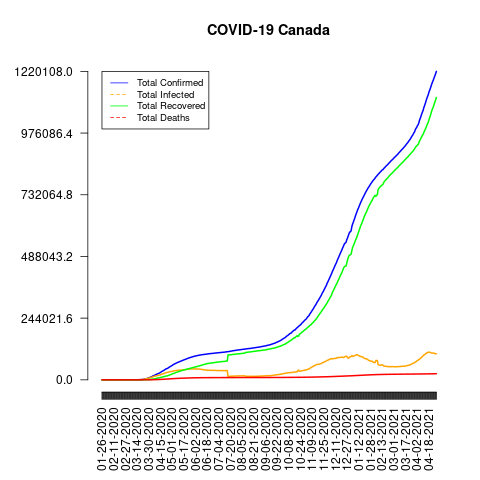

Source data for this figure (header and first rows):
date, total_confirmed, total_deaths, total_recovered, total_infected, mortality_rate, recovery_rate, daily_growth_rate
01-26-2020, 1, 0, 0, 1, 0.0, 0.0, 1
01-27-2020, 1, 0, 0, 1, 0.0, 0.0, 1.0
01-28-2020, 2, 0, 0, 2, 0.0, 0.0, 2.0
01-29-2020, 2, 0, 0, 2, 0.0, 0.0, 1.0
01-30-2020, 3, 0, 0, 3, 0.0, 0.0, 1.5
01-31-2020, 3, 0, 0, 3, 0.0, 0.0, 1.0
02-01-2020, 4, 0, 0, 4, 0.0, 0.0, 1.333
02-02-2020, 4, 0, 0, 4, 0.0, 0.0, 1.0
02-03-2020, 4, 0, 0, 4, 0.0, 0.0, 1.0
02-04-2020, 4, 0, 0, 4, 0.0, 0.0, 1.0
02-05-2020, 5, 0, 0, 5, 0.0, 0.0, 1.25
02-06-2020, 5, 0, 0, 5, 0.0, 0.0, 1.0
02-07-2020, 7, 0, 0, 7, 0.0, 0.0, 1.4
02-08-2020, 7, 0, 0, 7, 0.0, 0.0, 1.0
02-09-2020, 7, 0, 0, 7, 0.0, 0.0, 1.0
02-10-2020, 7, 0, 0, 7, 0.0, 0.0, 1.0
02-11-2020, 7, 0, 0, 7, 0.0, 0.0, 1.0
02-12-2020, 7, 0, 1, 6, 0.0, 14.29, 1.0
02-13-2020, 7, 0, 1, 6, 0.0, 14.29, 1.0
02-14-2020, 7, 0, 1, 6, 0.0, 14.29, 1.0
02-15-2020, 7, 0, 1, 6, 0.0, 14.29, 1.0
02-16-2020, 7, 0, 1, 6, 0.0, 14.29, 1.0
02-17-2020, 8, 0, 1, 7, 0.0, 12.5, 1.143
02-18-2020, 8, 0, 1, 7, 0.0, 12.5, 1.0
02-19-2020, 8, 0, 1, 7, 0.0, 12.5, 1.0
02-20-2020, 8, 0, 1, 7, 0.0, 12.5, 1.0
02-21-2020, 9, 0, 3, 6, 0.0, 33.33, 1.125
02-22-2020, 9, 0, 3, 6, 0.0, 33.33, 1.0
02-23-2020, 9, 0, 3, 6, 0.0, 33.33, 1.0
02-24-2020, 10, 0, 3, 7, 0.0, 30.0, 1.111
02-25-2020, 11, 0, 3, 8, 0.0, 27.27, 1.1
02-26-2020, 11, 0, 3, 8, 0.0, 27.27, 1.0
02-27-2020, 13, 0, 6, 7, 0.0, 46.15, 1.182
02-28-2020, 14, 0, 6, 8, 0.0, 42.86, 1.077
02-29-2020, 20, 0, 6, 14, 0.0, 30.0, 1.429
03-01-2020, 24, 0, 6, 18, 0.0, 25.0, 1.2
03-02-2020, 27, 0, 6, 21, 0.0, 22.22, 1.125
03-03-2020, 30, 0, 6, 24, 0.0, 20.0, 1.111
03-04-2020, 33, 0, 6, 27, 0.0, 18.18, 1.1
03-05-2020, 37, 0, 6, 31, 0.0, 16.22, 1.121
03-06-2020, 49, 0, 6, 43, 0.0, 12.24, 1.324
03-07-2020, 54, 0, 8, 46, 0.0, 14.81, 1.102
03-08-2020, 64, 0, 8, 56, 0.0, 12.5, 1.185
03-09-2020, 76, 1, 8, 68, 1.32, 10.53, 1.188
03-10-2020, 79, 1, 8, 71, 1.27, 10.13, 1.039
03-11-2020, 108, 1, 8, 100, 0.93, 7.41, 1.367
03-12-2020, 117, 1, 8, 109, 0.85, 6.84, 1.083
03-13-2020, 193, 1, 8, 185, 0.52, 4.15, 1.65
03-14-2020, 196, 1, 8, 188, 0.51, 4.08, 1.016
03-15-2020, 250, 1, 8, 242, 0.4, 3.2, 1.276
03-16-2020, 415, 4, 9, 406, 0.96, 2.17, 1.66
03-17-2020, 478, 6, 9, 469, 1.26, 1.88, 1.152
03-18-2020, 657, 11, 9, 648, 1.67, 1.37, 1.374
03-19-2020, 800, 11, 9, 791, 1.38, 1.13, 1.218
03-20-2020, 943, 15, 9, 934, 1.59, 0.95, 1.179
03-21-2020, 1278, 19, 10, 1268, 1.49, 0.78, 1.355
03-22-2020, 1470, 22, 0, 1470, 1.5, 0.0, 1.15
03-23-2020, 2088, 29, 0, 2088, 1.39, 0.0, 1.42
03-24-2020, 2790, 33, 110, 2680, 1.18, 3.94, 1.336
03-25-2020, 3251, 42, 183, 3068, 1.29, 5.63, 1.165
... 400 more rows
